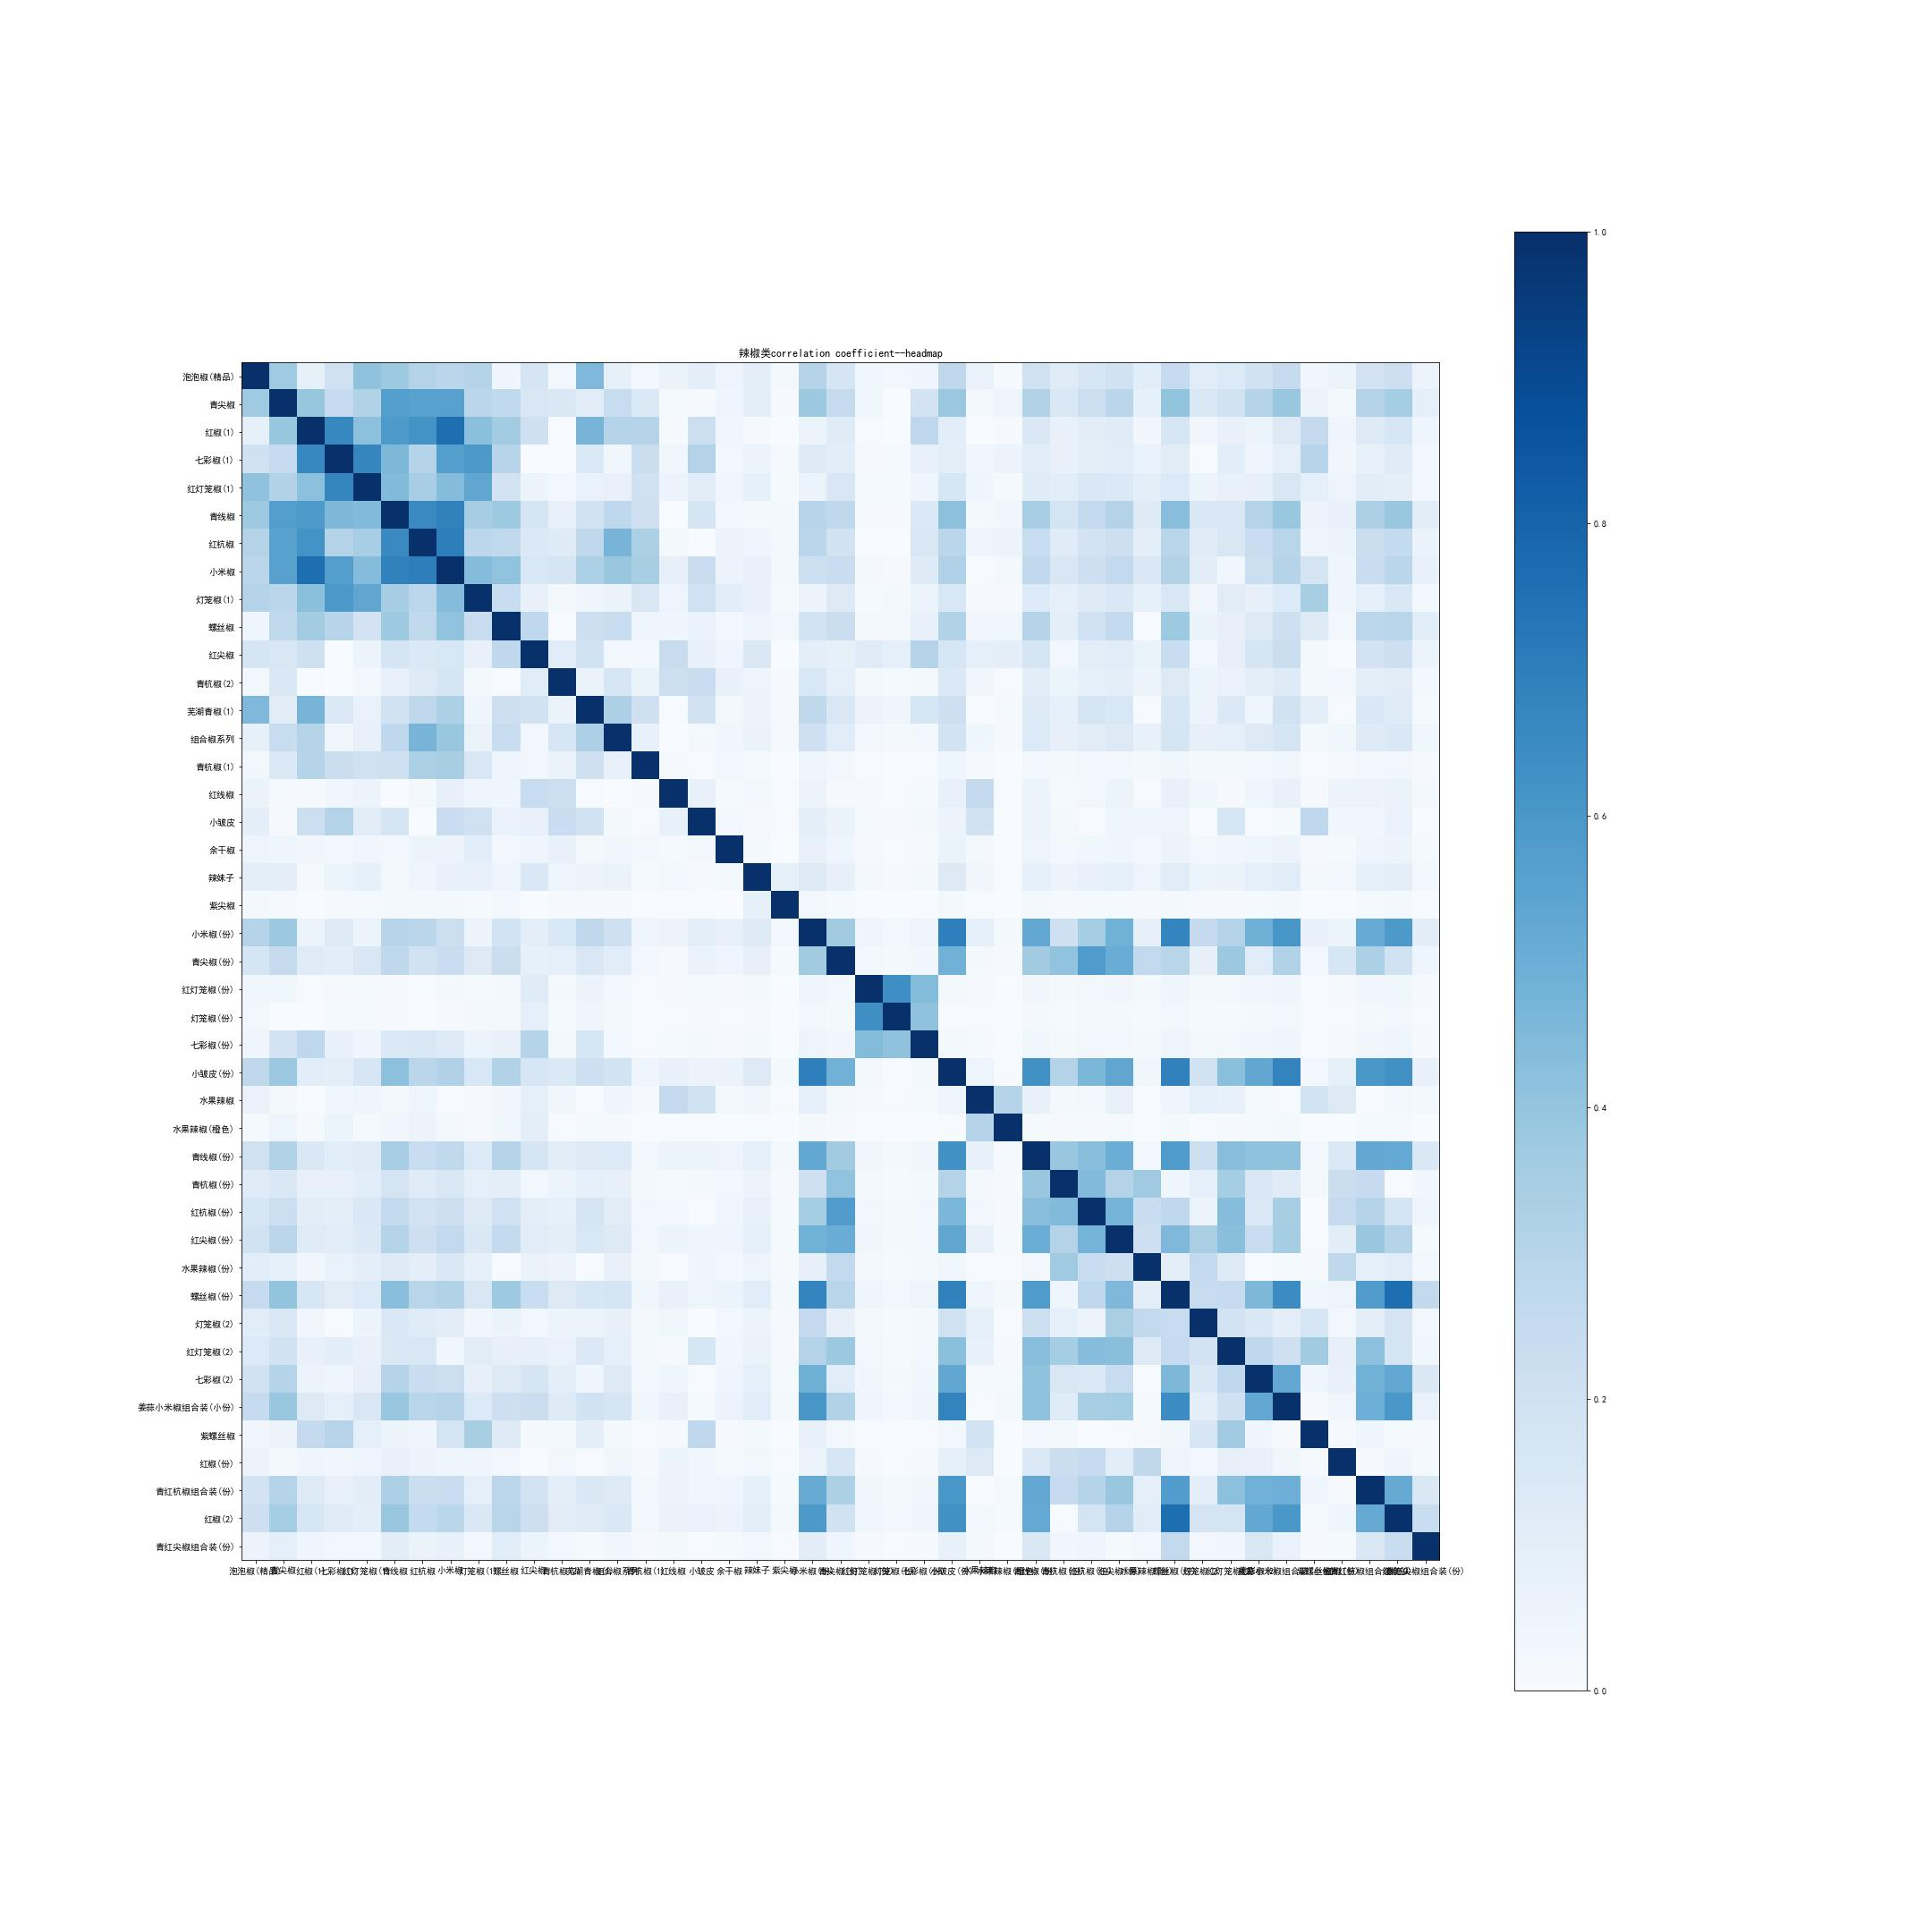

The data file committed next to this chart (first rows):
, 泡泡椒(精品), 青尖椒, 红椒(1), 七彩椒(1), 红灯笼椒(1), 青线椒, 红杭椒, 小米椒, 灯笼椒(1), 螺丝椒, 红尖椒, 青杭椒(2), 芜湖青椒(1), 组合椒系列, 青杭椒(1), 红线椒, 小皱皮, 余干椒, 辣妹子, 紫尖椒, 小米椒(份), 青尖椒(份), 红灯笼椒(份)
泡泡椒(精品), 1.0, 0.3698, 0.08502, 0.202, 0.4079, 0.3742, 0.306, 0.2821, 0.3064, 0.04388, 0.1671, 0.02911, 0.4525, 0.08531, 0.02866, 0.06352, 0.09576, 0.04902, 0.09602, 0.01636, 0.3015, 0.1698, 0.03574
青尖椒, 0.3698, 1.0, 0.3944, 0.2498, 0.3115, 0.5686, 0.5557, 0.5551, 0.2815, 0.2621, 0.1501, 0.1435, 0.1109, 0.2413, 0.138, 0.01528, 0.009605, 0.04136, 0.09974, 0.008728, 0.3756, 0.245, 0.03831
红椒(1), 0.08502, 0.3944, 1.0, 0.6663, 0.4145, 0.5879, 0.6201, 0.7606, 0.4211, 0.3556, 0.2072, 0.006135, 0.4692, 0.3007, 0.3001, 0.00959, 0.2182, 0.03167, 0.01148, 0.002643, 0.06032, 0.1179, 0.004169
七彩椒(1), 0.202, 0.2498, 0.6663, 1.0, 0.6706, 0.4539, 0.3063, 0.5701, 0.5959, 0.2962, 0.003788, 0.003359, 0.1405, 0.0357, 0.2217, 0.03906, 0.305, 0.02545, 0.05212, 0.01054, 0.1244, 0.1091, 0.00981
红灯笼椒(1), 0.4079, 0.3115, 0.4145, 0.6706, 1.0, 0.4416, 0.3473, 0.4359, 0.5325, 0.183, 0.0617, 0.02869, 0.06963, 0.07204, 0.1978, 0.05479, 0.1035, 0.03157, 0.08345, 0.01465, 0.06, 0.1505, 0.01312
青线椒, 0.3742, 0.5686, 0.5879, 0.4539, 0.4416, 1.0, 0.6543, 0.6855, 0.3485, 0.374, 0.1699, 0.07034, 0.1896, 0.2666, 0.2078, 0.003009, 0.1692, 0.02661, 0.02315, 0.01621, 0.2964, 0.2719, 0.01147
红杭椒, 0.306, 0.5557, 0.6201, 0.3063, 0.3473, 0.6543, 1.0, 0.6983, 0.2798, 0.2619, 0.1381, 0.1213, 0.2718, 0.4698, 0.332, 0.023, 0.0002817, 0.05144, 0.04206, 0.01996, 0.2834, 0.1913, 0.0004769
小米椒, 0.2821, 0.5551, 0.7606, 0.5701, 0.4359, 0.6855, 0.6983, 1.0, 0.436, 0.4032, 0.1547, 0.1688, 0.3293, 0.3894, 0.3401, 0.07893, 0.2279, 0.05706, 0.0738, 0.02205, 0.215, 0.2292, 0.01916
灯笼椒(1), 0.3064, 0.2815, 0.4211, 0.5959, 0.5325, 0.3485, 0.2798, 0.436, 1.0, 0.2366, 0.07264, 0.01807, 0.04057, 0.06375, 0.1496, 0.04927, 0.2026, 0.1057, 0.07273, 0.01269, 0.05808, 0.1317, 0.01189
螺丝椒, 0.04388, 0.2621, 0.3556, 0.2962, 0.183, 0.374, 0.2619, 0.4032, 0.2366, 1.0, 0.2673, 0.006132, 0.2112, 0.2331, 0.04853, 0.03921, 0.06661, 0.03054, 0.04825, 0.02386, 0.1869, 0.2206, 0.02102
红尖椒, 0.1671, 0.1501, 0.2072, 0.003788, 0.0617, 0.1699, 0.1381, 0.1547, 0.07264, 0.2673, 1.0, 0.1147, 0.1891, 0.02692, 0.02759, 0.2405, 0.07457, 0.04581, 0.1472, 0.002939, 0.0953, 0.08401, 0.1207
青杭椒(2), 0.02911, 0.1435, 0.006135, 0.003359, 0.02869, 0.07034, 0.1213, 0.1688, 0.01807, 0.006132, 0.1147, 1.0, 0.06262, 0.164, 0.06309, 0.2153, 0.2293, 0.07479, 0.04939, 0.008417, 0.1551, 0.08737, 0.01839
芜湖青椒(1), 0.4525, 0.1109, 0.4692, 0.1405, 0.06963, 0.1896, 0.2718, 0.3293, 0.04057, 0.2112, 0.1891, 0.06262, 1.0, 0.3276, 0.2059, 0.00488, 0.192, 0.02265, 0.05508, 0.007902, 0.2715, 0.1519, 0.05544
组合椒系列, 0.08531, 0.2413, 0.3007, 0.0357, 0.07204, 0.2666, 0.4698, 0.3894, 0.06375, 0.2331, 0.02692, 0.164, 0.3276, 1.0, 0.07048, 0.003001, 0.02143, 0.03334, 0.06531, 0.01113, 0.2051, 0.1155, 0.02431
青杭椒(1), 0.02866, 0.138, 0.3001, 0.2217, 0.1978, 0.2078, 0.332, 0.3401, 0.1496, 0.04853, 0.02759, 0.06309, 0.2059, 0.07048, 1.0, 0.00923, 0.005372, 0.03061, 0.01395, 0.002377, 0.04382, 0.02468, 0.005193
红线椒, 0.06352, 0.01528, 0.00959, 0.03906, 0.05479, 0.003009, 0.023, 0.07893, 0.04927, 0.03921, 0.2405, 0.2153, 0.00488, 0.003001, 0.00923, 1.0, 0.0741, 0.01514, 0.02966, 0.005054, 0.05791, 0.01086, 0.01104
小皱皮, 0.09576, 0.009605, 0.2182, 0.305, 0.1035, 0.1692, 0.0002817, 0.2279, 0.2026, 0.06661, 0.07457, 0.2293, 0.192, 0.02143, 0.005372, 0.0741, 1.0, 0.02995, 0.01008, 0.007619, 0.09943, 0.06577, 0.01258
余干椒, 0.04902, 0.04136, 0.03167, 0.02545, 0.03157, 0.02661, 0.05144, 0.05706, 0.1057, 0.03054, 0.04581, 0.07479, 0.02265, 0.03334, 0.03061, 0.01514, 0.02995, 1.0, 0.01912, 0.0039, 0.07188, 0.04049, 0.00852
辣妹子, 0.09602, 0.09974, 0.01148, 0.05212, 0.08345, 0.02315, 0.04206, 0.0738, 0.07273, 0.04825, 0.1472, 0.04939, 0.05508, 0.06531, 0.01395, 0.02966, 0.01008, 0.01912, 1.0, 0.0836, 0.1264, 0.0793, 0.01669
紫尖椒, 0.01636, 0.008728, 0.002643, 0.01054, 0.01465, 0.01621, 0.01996, 0.02205, 0.01269, 0.02386, 0.002939, 0.008417, 0.007902, 0.01113, 0.002377, 0.005054, 0.007619, 0.0039, 0.0836, 1.0, 0.02399, 0.01351, 0.002844
小米椒(份), 0.3015, 0.3756, 0.06032, 0.1244, 0.06, 0.2964, 0.2834, 0.215, 0.05808, 0.1869, 0.0953, 0.1551, 0.2715, 0.2051, 0.04382, 0.05791, 0.09943, 0.07188, 0.1264, 0.02399, 1.0, 0.3594, 0.03928
青尖椒(份), 0.1698, 0.245, 0.1179, 0.1091, 0.1505, 0.2719, 0.1913, 0.2292, 0.1317, 0.2206, 0.08401, 0.08737, 0.1519, 0.1155, 0.02468, 0.01086, 0.06577, 0.04049, 0.0793, 0.01351, 0.3594, 1.0, 0.02952
红灯笼椒(份), 0.03574, 0.03831, 0.004169, 0.00981, 0.01312, 0.01147, 0.0004769, 0.01916, 0.01189, 0.02102, 0.1207, 0.01839, 0.05544, 0.02431, 0.005193, 0.01104, 0.01258, 0.00852, 0.01669, 0.002844, 0.03928, 0.02952, 1.0
灯笼椒(份), 0.02377, 0.001552, 0.002329, 0.01316, 0.01179, 0.008463, 0.0002696, 0.01025, 0.01591, 0.02188, 0.08903, 0.01223, 0.04279, 0.01617, 0.003454, 0.007342, 0.01107, 0.005666, 0.0111, 0.001891, 0.02973, 0.01963, 0.6338
七彩椒(份), 0.03915, 0.1815, 0.2735, 0.07251, 0.04133, 0.1373, 0.1496, 0.1233, 0.05193, 0.07802, 0.3042, 0.02014, 0.1569, 0.02663, 0.005688, 0.01209, 0.01823, 0.009332, 0.01828, 0.003115, 0.05026, 0.03233, 0.4389
小皱皮(份), 0.2727, 0.3815, 0.1092, 0.09882, 0.1591, 0.4159, 0.2817, 0.3179, 0.1549, 0.3163, 0.1572, 0.1402, 0.2116, 0.1855, 0.03962, 0.07241, 0.05705, 0.065, 0.1273, 0.0217, 0.6945, 0.4823, 0.02194
水果辣椒, 0.06732, 0.0175, 0.002924, 0.03643, 0.04208, 0.02312, 0.04742, 0.007326, 0.009133, 0.03486, 0.08928, 0.03463, 0.0002191, 0.04579, 0.009781, 0.2515, 0.1904, 0.01605, 0.03143, 0.005356, 0.0881, 0.01965, 0.0117
水果辣椒(橙色), 0.01371, 0.05058, 0.009952, 0.05197, 0.01228, 0.0337, 0.05502, 0.02002, 0.01063, 0.03828, 0.09957, 0.007053, 0.01366, 0.009326, 0.001992, 0.004235, 0.006384, 0.003268, 0.006401, 0.001091, 0.02257, 0.01132, 0.002383
青线椒(份), 0.1992, 0.3104, 0.1432, 0.1091, 0.1183, 0.3447, 0.2334, 0.2636, 0.1359, 0.3043, 0.1646, 0.1024, 0.1278, 0.1355, 0.02894, 0.05389, 0.06047, 0.04747, 0.09299, 0.01585, 0.5236, 0.3633, 0.03461
青杭椒(份), 0.1187, 0.1433, 0.07154, 0.07647, 0.1057, 0.1765, 0.1208, 0.152, 0.09209, 0.0998, 0.02372, 0.06108, 0.08809, 0.08076, 0.01725, 0.01328, 0.02145, 0.0283, 0.05544, 0.009447, 0.2069, 0.4034, 0.02064
红杭椒(份), 0.1614, 0.2185, 0.102, 0.09845, 0.1436, 0.2566, 0.1805, 0.2144, 0.1222, 0.2026, 0.101, 0.08304, 0.1728, 0.1098, 0.02346, 0.02773, 0.005828, 0.03848, 0.07537, 0.01284, 0.3521, 0.5781, 0.02806
红尖椒(份), 0.1926, 0.283, 0.1179, 0.1136, 0.1401, 0.3064, 0.2146, 0.2584, 0.1453, 0.2574, 0.1161, 0.09908, 0.1537, 0.131, 0.02799, 0.05938, 0.04452, 0.04591, 0.08993, 0.01532, 0.486, 0.5071, 0.03348
水果辣椒(份), 0.1086, 0.08524, 0.03156, 0.06993, 0.09466, 0.1214, 0.09413, 0.1446, 0.08421, 0.007386, 0.06326, 0.05585, 0.005535, 0.07385, 0.01578, 0.006763, 0.0391, 0.02588, 0.05069, 0.008639, 0.07997, 0.2588, 0.01887
螺丝椒(份), 0.2464, 0.4002, 0.16, 0.1127, 0.1333, 0.426, 0.2928, 0.3108, 0.1491, 0.3727, 0.2332, 0.1267, 0.1593, 0.1676, 0.0358, 0.07362, 0.04816, 0.05872, 0.115, 0.0196, 0.6757, 0.2897, 0.04282
灯笼椒(2), 0.1158, 0.147, 0.03224, 0.004448, 0.05967, 0.1409, 0.1209, 0.1033, 0.03145, 0.06482, 0.0269, 0.05957, 0.05302, 0.07878, 0.01683, 0.03577, 0.001448, 0.02761, 0.05407, 0.009215, 0.2538, 0.07954, 0.02013
红灯笼椒(2), 0.135, 0.188, 0.07331, 0.1057, 0.0708, 0.1474, 0.1516, 0.03787, 0.1129, 0.07849, 0.07871, 0.06923, 0.1392, 0.09186, 0.01962, 0.008724, 0.1597, 0.03219, 0.06305, 0.01074, 0.3078, 0.3757, 0.02347
七彩椒(2), 0.1928, 0.3047, 0.06214, 0.04035, 0.07947, 0.304, 0.2283, 0.2182, 0.08085, 0.1302, 0.1694, 0.09917, 0.04407, 0.1311, 0.02801, 0.04612, 0.005547, 0.04596, 0.09001, 0.01534, 0.4888, 0.1134, 0.03351
姜蒜小米椒组合装(小份), 0.2427, 0.3858, 0.1258, 0.08998, 0.1494, 0.3897, 0.293, 0.2994, 0.1342, 0.2147, 0.2191, 0.1249, 0.1922, 0.1651, 0.03527, 0.07495, 0.01273, 0.05786, 0.1133, 0.01931, 0.6037, 0.3135, 0.04219
紫螺丝椒, 0.03418, 0.05699, 0.2523, 0.2951, 0.09216, 0.05276, 0.0417, 0.1761, 0.3433, 0.1281, 0.01894, 0.01758, 0.09864, 0.02325, 0.004967, 0.01056, 0.2685, 0.008148, 0.01596, 0.00272, 0.07604, 0.02823, 0.005941
红椒(份), 0.05429, 0.02308, 0.04071, 0.03496, 0.04863, 0.07647, 0.0517, 0.04591, 0.04211, 0.0282, 0.003381, 0.02767, 0.006417, 0.03693, 0.007888, 0.0621, 0.03727, 0.01294, 0.02535, 0.00432, 0.06004, 0.1597, 0.009436
青红杭椒组合装(份), 0.1829, 0.3002, 0.1248, 0.07314, 0.1033, 0.3267, 0.2201, 0.2268, 0.0913, 0.2795, 0.1824, 0.09406, 0.1426, 0.1244, 0.02657, 0.05649, 0.03446, 0.04359, 0.08538, 0.01455, 0.5093, 0.3287, 0.03178
红椒(2), 0.2146, 0.3527, 0.1638, 0.1191, 0.09449, 0.3885, 0.2553, 0.286, 0.143, 0.2907, 0.2139, 0.1104, 0.1205, 0.146, 0.03118, 0.06629, 0.06913, 0.05115, 0.1002, 0.01707, 0.5904, 0.193, 0.0373
青红尖椒组合装(份), 0.05469, 0.09118, 0.04361, 0.0246, 0.02564, 0.1021, 0.06462, 0.07686, 0.03086, 0.1082, 0.05363, 0.02813, 0.01445, 0.0372, 0.007947, 0.01689, 0.004154, 0.01304, 0.02553, 0.004351, 0.1053, 0.04517, 0.009505
